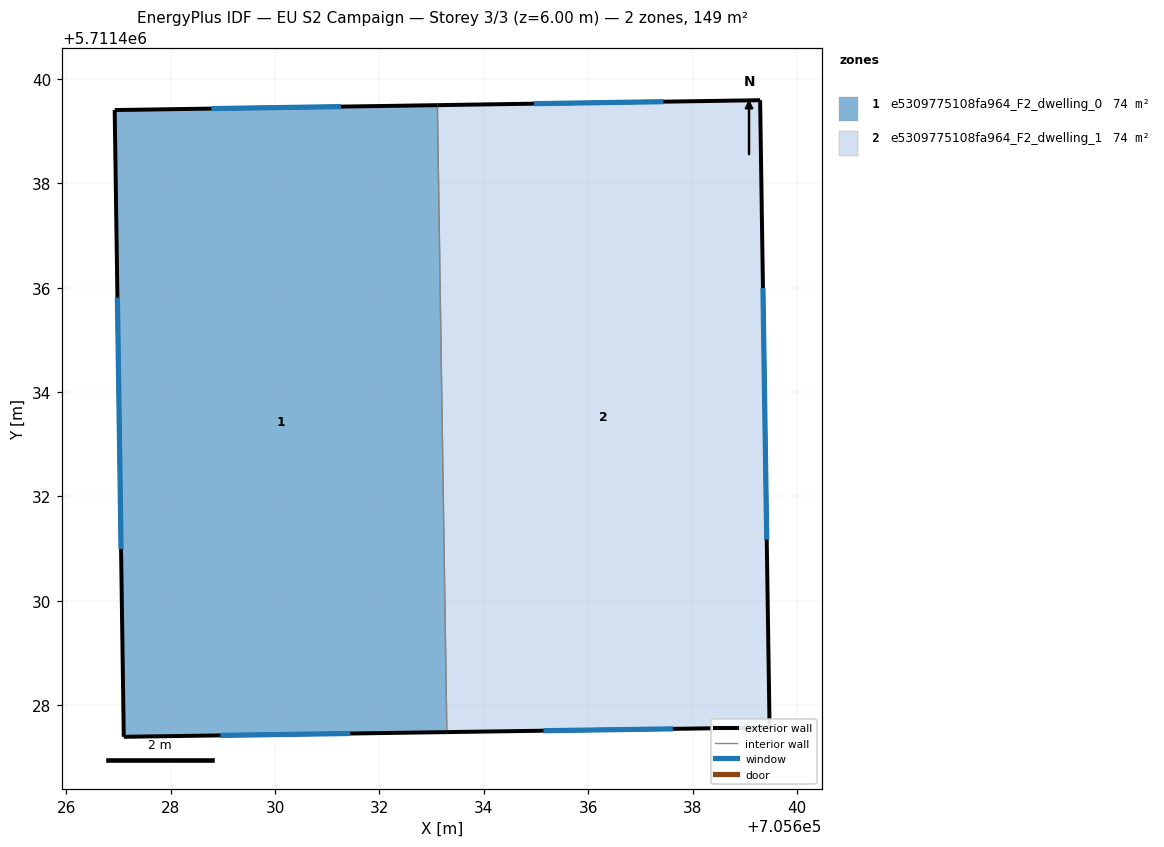
=== STOREY PLAN SPEC (per zone: floor XY polygon, exterior-wall plan segments, windows/doors) ===
zone 1: e5309775108fa964_F2_dwelling_0  (74.3 m²)
  floor: (705633.11, 5711439.50) (705633.29, 5711427.48) (705627.10, 5711427.39) (705626.93, 5711439.40)
  exterior wall: (705627.10, 5711427.39) – (705633.29, 5711427.48)  [6.2 m]
    window: (705628.95, 5711427.42) – (705631.44, 5711427.46)  [3.0 m²]
  exterior wall: (705626.93, 5711439.40) – (705627.10, 5711427.39)  [12.0 m]
    window: (705626.98, 5711435.81) – (705627.05, 5711430.99)  [5.8 m²]
  exterior wall: (705633.11, 5711439.50) – (705626.93, 5711439.40)  [6.2 m]
    window: (705631.26, 5711439.47) – (705628.78, 5711439.43)  [3.0 m²]
  interior walls: 1
zone 2: e5309775108fa964_F2_dwelling_1  (74.3 m²)
  floor: (705639.29, 5711439.59) (705639.47, 5711427.57) (705633.29, 5711427.48) (705633.11, 5711439.50)
  exterior wall: (705639.29, 5711439.59) – (705633.11, 5711439.50)  [6.2 m]
    window: (705637.44, 5711439.56) – (705634.96, 5711439.53)  [3.0 m²]
  exterior wall: (705639.47, 5711427.57) – (705639.29, 5711439.59)  [12.0 m]
    window: (705639.42, 5711431.17) – (705639.35, 5711435.99)  [5.8 m²]
  exterior wall: (705633.29, 5711427.48) – (705639.47, 5711427.57)  [6.2 m]
    window: (705635.14, 5711427.51) – (705637.62, 5711427.55)  [3.0 m²]
  interior walls: 1

=== DERIVED (storey summary) ===
Building: EU S2 Campaign
Storey: 3 of 3  (floor level z = 6.00 m)
Storey gross floor area: 148.6 m²
Zones on this storey: 2
  - e5309775108fa964_F2_dwelling_0: floor 74.3 m²; exterior wall 24.4 m (73.2 m²); 3 window(s) 11.8 m²; WWR 16.1%
  - e5309775108fa964_F2_dwelling_1: floor 74.3 m²; exterior wall 24.4 m (73.2 m²); 3 window(s) 11.8 m²; WWR 16.1%
Zone adjacency (shared interzone walls):
  - e5309775108fa964_F2_dwelling_0 ↔ e5309775108fa964_F2_dwelling_1